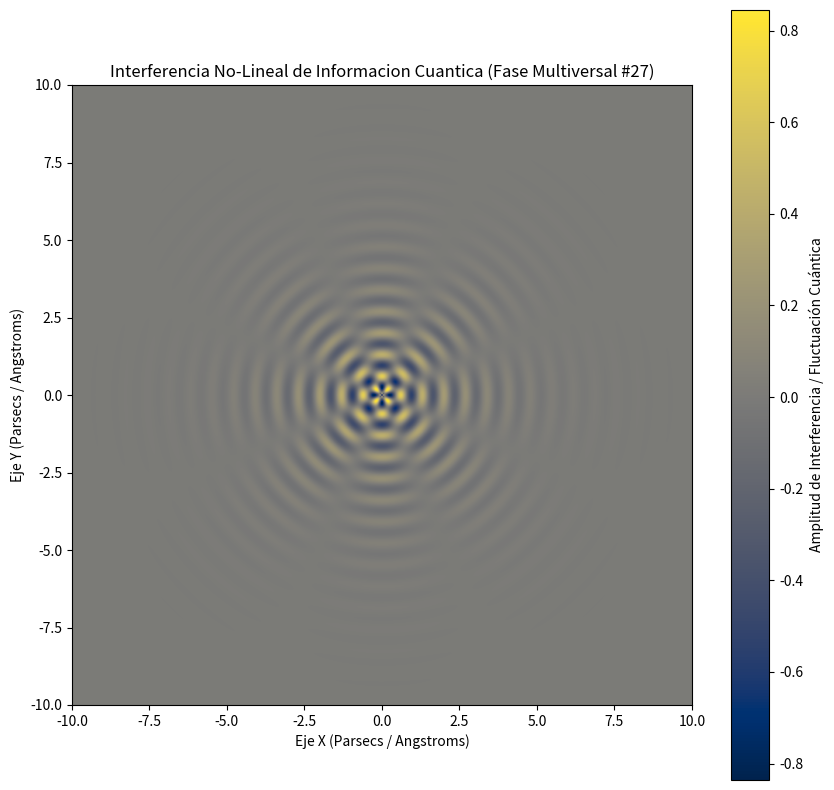

Write the Python code that produced this figure.
%matplotlib inline
# Simulación Multiversal: Informacion Cuantica - Variante 27
import numpy as np
import matplotlib.pyplot as plt

# Parámetros Físicos No-Lineales
omega_1 = 9.007
omega_2 = 4.012
lambda_decay = 0.635
phase_shift = 2.311

x = np.linspace(-10, 10, 800)
y = np.linspace(-10, 10, 800)
X, Y = np.meshgrid(x, y)

# Dinámica de Fluidos / Campos Tensor-Escalares (Fase Multiversal)
R = np.sqrt(X**2 + Y**2) + 1e-5
Z = (np.sin(omega_1 * R + phase_shift) * np.cos(omega_2 * np.arctan2(Y, X))) * np.exp(-lambda_decay * R)

plt.figure(figsize=(10, 10))
plt.imshow(Z, cmap='cividis', extent=[-10, 10, -10, 10], origin='lower')
plt.colorbar(label='Amplitud de Interferencia / Fluctuación Cuántica')
plt.title(r'Interferencia No-Lineal de Informacion Cuantica (Fase Multiversal #27)')
plt.xlabel('Eje X (Parsecs / Angstroms)')
plt.ylabel('Eje Y (Parsecs / Angstroms)')
plt.show()
